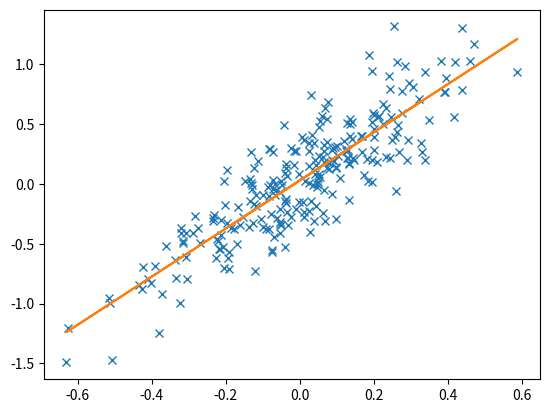

This chart was generated by the following Python code:
'''
[redacted]
[redacted]
'''

import numpy as np
import matplotlib.pyplot as plt

def gen_data(n ,rho):
    mean = np.array([0., 0.])

    sigx = 0.2
    sigy = 0.5
    cov = np.array([[sigx*sigx, sigx*sigy*rho], [sigx*sigy*rho, sigy*sigy]])

    data = np.random.multivariate_normal(mean, cov, size = n)

    return data


def beta_h(X, y):
    n = len(y)
    cov = sum(X*y) - sum(X)*sum(y)/n
    var_x = sum(X**2) - (sum(X))**2 / n
    beta = cov/var_x

    return beta


def se_beta(X, y):
    n = len(y)
    beta = beta_h(X, y)
    beta_0 = sum(y)/n - beta*sum(X)/n
    res = beta*X + beta_0 - y
    X_bar = sum(X)/n
    se = (sum(res**2)/(n-2)/sum((X - X_bar)**2))**0.5

    return se


def y_hat(X, y):
    n = len(y)
    beta = beta_h(X, y)
    beta_0 = sum(y)/n - beta*sum(X)/n

    y_ = X * beta + beta_0
    return y_


def r_sq(y, y_hat):
    res = y - y_hat
    SSE = sum(res**2)
    y_bar = sum(y)/len(y)
    SST = sum((y - y_bar)**2)
    r_2 = 1 - SSE/SST

    return r_2


if __name__ == "__main__":

    data = gen_data(250, 0.85)

    X = data[:,0]
    y = data[:,1]

    y_ = y_hat(X, y)

    print("beta hat: ", beta_h(X, y))
    print("beta se: ", se_beta(X, y))

    print("R square: ", r_sq(y, y_))

    plt.figure()
    plt.plot(X, y, 'x')
    plt.plot(X, y_)
    plt.show()



